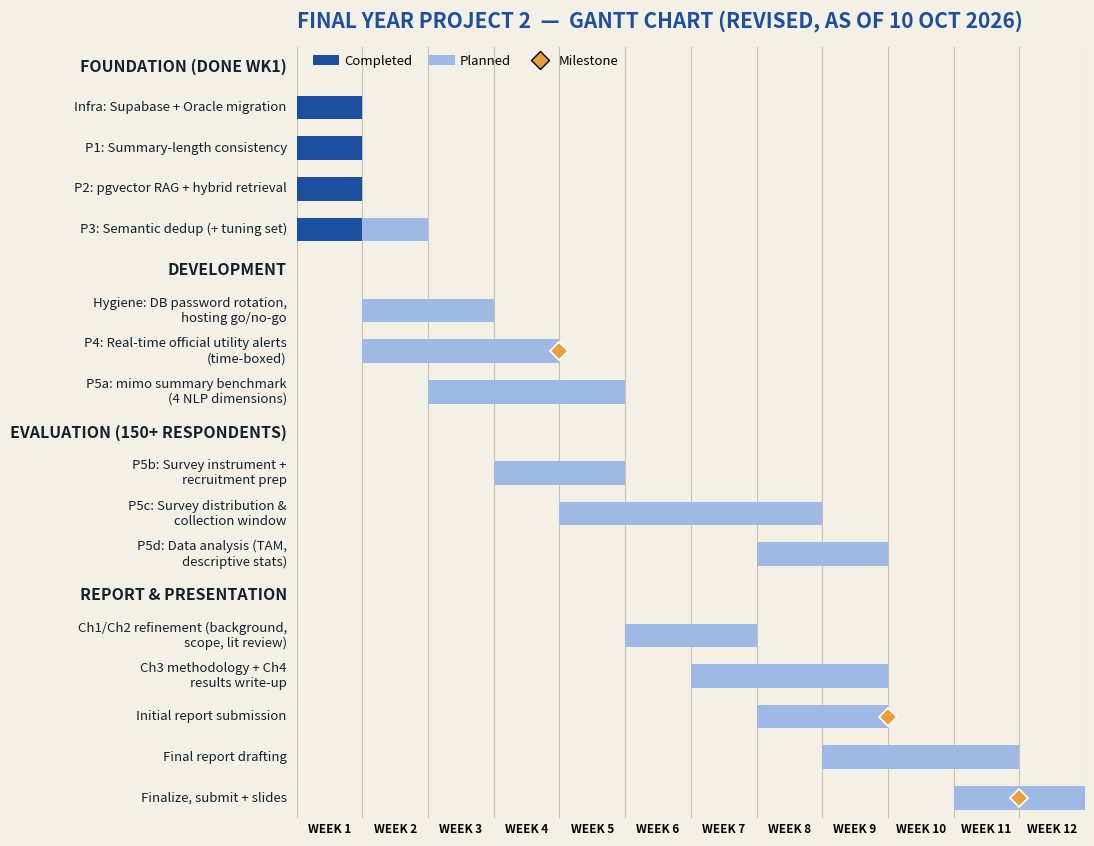

Python code for this plot:
# Generates the revised FYP2 Gantt chart (blue-bar style matching the original).
import matplotlib
matplotlib.use("Agg")
import matplotlib.pyplot as plt
from matplotlib.patches import Patch
from matplotlib.lines import Line2D

DONE = "#1d4fa0"     # dark blue  - completed
PLAN = "#9db9e4"     # light blue - planned
MILE = "#e8a13a"     # orange     - milestone

# (label, [(start_week, end_week_exclusive, done?)], [milestone_weeks])
groups = [
    ("FOUNDATION (DONE WK1)", [
        ("Infra: Supabase + Oracle migration", [(0, 1, True)], []),
        ("P1: Summary-length consistency",     [(0, 1, True)], []),
        ("P2: pgvector RAG + hybrid retrieval",[(0, 1, True)], []),
        ("P3: Semantic dedup (+ tuning set)",  [(0, 1, True), (1, 2, False)], []),
    ]),
    ("DEVELOPMENT", [
        ("Hygiene: DB password rotation,\nhosting go/no-go", [(1, 3, False)], []),
        ("P4: Real-time official utility alerts\n(time-boxed)", [(1, 4, False)], [4]),
        ("P5a: mimo summary benchmark\n(4 NLP dimensions)", [(2, 5, False)], []),
    ]),
    ("EVALUATION (150+ RESPONDENTS)", [
        ("P5b: Survey instrument +\nrecruitment prep", [(3, 5, False)], []),
        ("P5c: Survey distribution &\ncollection window", [(4, 8, False)], []),
        ("P5d: Data analysis (TAM,\ndescriptive stats)", [(7, 9, False)], []),
    ]),
    ("REPORT & PRESENTATION", [
        ("Ch1/Ch2 refinement (background,\nscope, lit review)", [(5, 7, False)], []),
        ("Ch3 methodology + Ch4\nresults write-up", [(6, 9, False)], []),
        ("Initial report submission", [(7, 9, False)], [9]),
        ("Final report drafting", [(8, 11, False)], []),
        ("Finalize, submit + slides", [(10, 12, False)], [11]),
    ]),
]

rows = []
for gname, items in groups:
    rows.append(("GROUP", gname))
    for it in items:
        rows.append(("TASK", it))

n = len(rows)
fig, ax = plt.subplots(figsize=(15, 9.2), dpi=110)
fig.patch.set_facecolor("#f5f0e6")
ax.set_facecolor("#f5f0e6")

y = n  # current row top
for kind, payload in rows:
    y -= 1
    if kind == "GROUP":
        ax.text(-0.15, y + 0.5, payload, fontsize=11.5, fontweight="bold",
                ha="right", va="center", color="#14202e")
        continue
    label, spans, miles = payload
    ax.text(-0.15, y + 0.5, label, fontsize=9.5, ha="right", va="center",
            color="#14202e")
    for (s, e, d) in spans:
        ax.barh(y + 0.5, e - s, left=s, height=0.58,
                color=DONE if d else PLAN, edgecolor="none", zorder=3)
    for m in miles:
        ax.plot(m, y + 0.5, marker="D", markersize=9, color=MILE,
                mec="white", mew=1.2, zorder=5)

ax.set_xlim(0, 12)
ax.set_ylim(0, n)
ax.set_xticks([i + 0.5 for i in range(12)])
ax.set_xticklabels([f"WEEK {i+1}" for i in range(12)], fontsize=8.5,
                   fontweight="bold")
ax.set_yticks([])
for i in range(13):
    ax.axvline(i, color="#c9c2b2", lw=0.8, zorder=1)
for spine in ax.spines.values():
    spine.set_visible(False)
ax.tick_params(length=0)

ax.set_title("FINAL YEAR PROJECT 2  —  GANTT CHART (REVISED, AS OF 10 OCT 2026)",
             fontsize=15, fontweight="bold", color="#1d4fa0", pad=14, loc="left")

legend = [Patch(facecolor=DONE, label="Completed"),
          Patch(facecolor=PLAN, label="Planned"),
          Line2D([0], [0], marker="D", color="none", markerfacecolor=MILE,
                 markersize=9, label="Milestone")]
ax.legend(handles=legend, loc="upper left", bbox_to_anchor=(0.005, 1.005),
          ncol=3, frameon=False, fontsize=9.5, handletextpad=0.4,
          columnspacing=1.2)

plt.tight_layout(rect=[0.24, 0.02, 0.98, 0.95])
plt.savefig("fyp2_gantt_revised.png", dpi=110, bbox_inches="tight",
            facecolor=fig.get_facecolor())
print("saved fyp2_gantt_revised.png")
